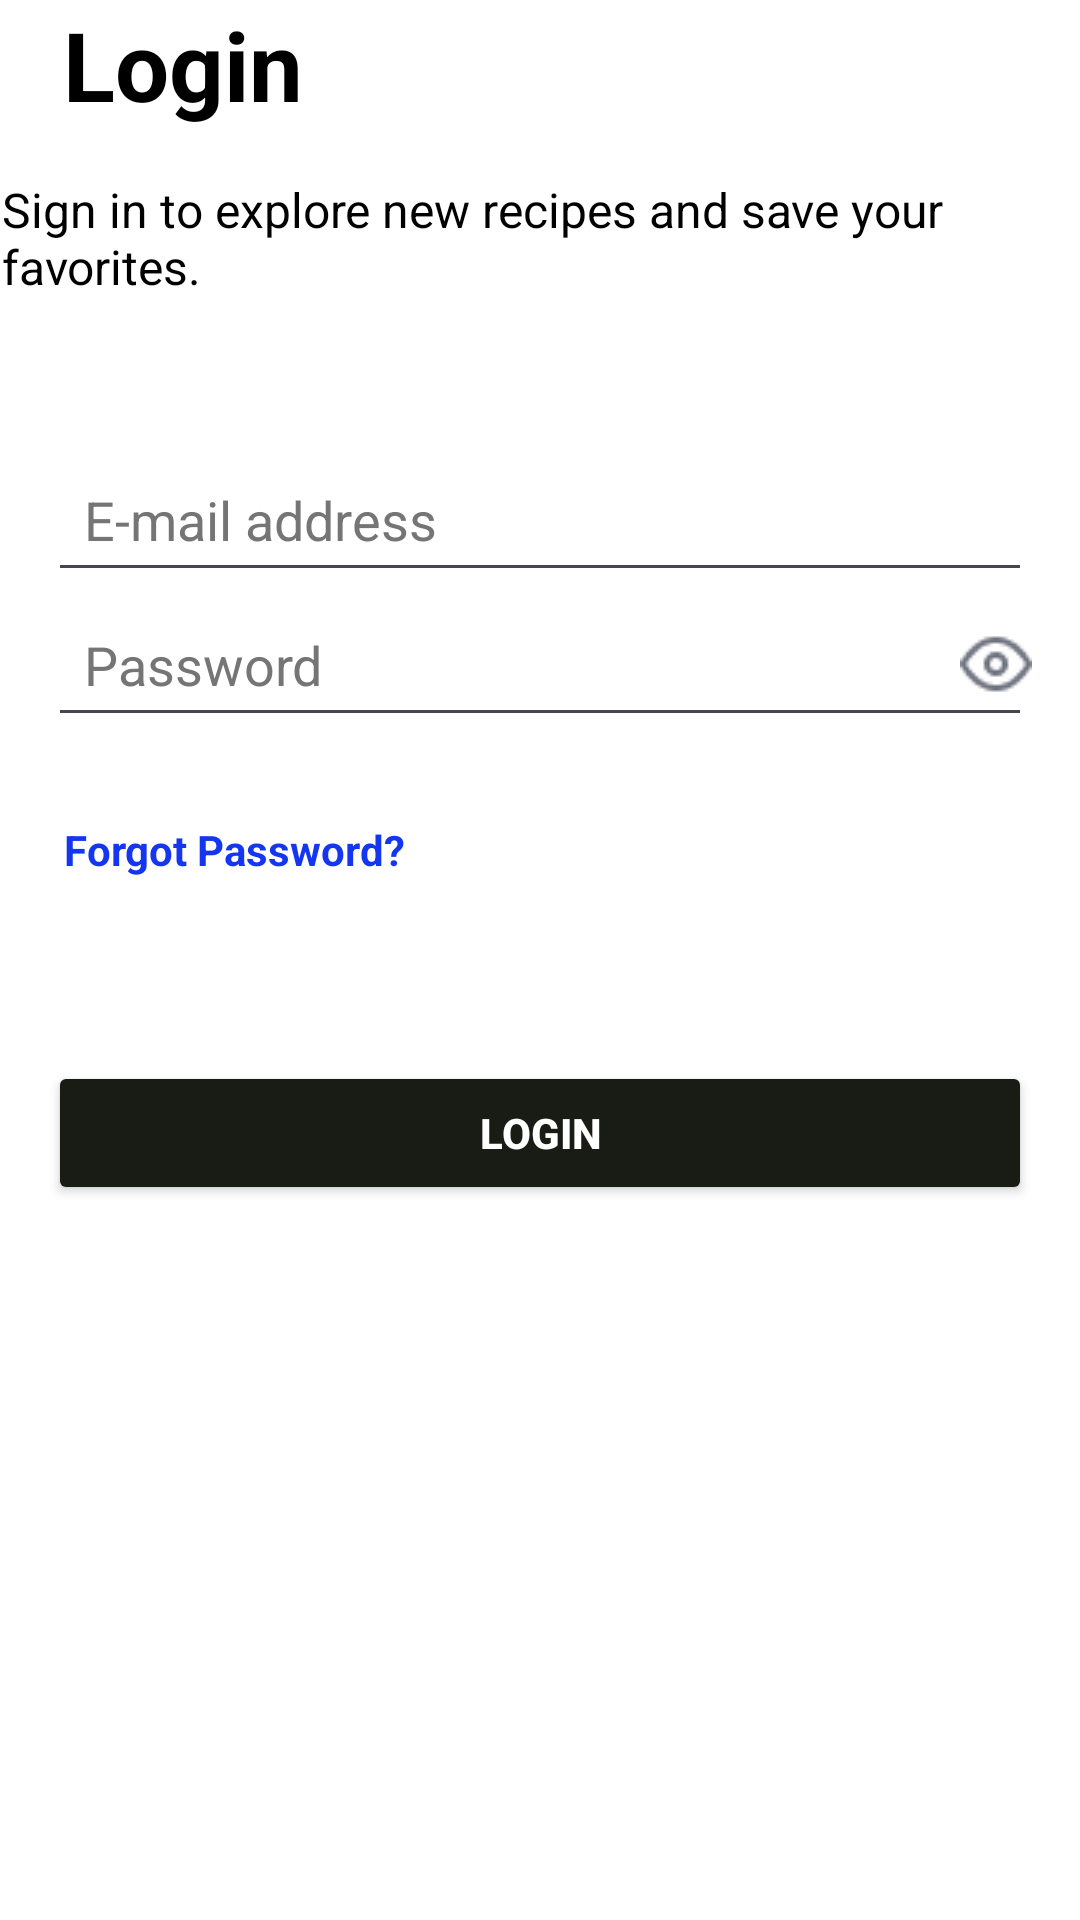

The Android layout XML behind this screen, and the referenced resources:
<!-- AndroidManifest.xml: application theme Theme.Recipeez -->
<!-- res/layout/activity_login_screen.xml -->
<?xml version="1.0" encoding="utf-8"?>
<androidx.constraintlayout.widget.ConstraintLayout xmlns:android="http://schemas.android.com/apk/res/android"
    xmlns:app="http://schemas.android.com/apk/res-auto"
    xmlns:tools="http://schemas.android.com/tools"
    android:layout_width="match_parent"
    android:layout_height="match_parent"
    android:background="@color/white"
    android:backgroundTint="@color/white"
    tools:context=".view.activities.LoginScreen">

    <TextView
        android:id="@+id/loginTitle"
        android:layout_width="wrap_content"
        android:layout_height="wrap_content"
        android:layout_marginTop="20dp"
        android:text="@string/loginTitle"
        android:textColor="@color/black"
        android:textSize="32sp"
        android:textStyle="bold"
        app:layout_constraintEnd_toEndOf="parent"
        app:layout_constraintHorizontal_bias="0.075"
        app:layout_constraintStart_toStartOf="parent"
        app:layout_constraintTop_toBottomOf="@+id/loginBackBtn" />

    <TextView
        android:id="@+id/loginContent"
        android:layout_width="359dp"
        android:layout_height="58dp"
        android:layout_marginTop="16dp"
        android:text="@string/loginContent"
        android:textColor="@color/black"
        android:textSize="16sp"
        app:layout_constraintEnd_toEndOf="parent"
        app:layout_constraintStart_toStartOf="parent"
        app:layout_constraintTop_toBottomOf="@+id/loginTitle" />

    <LinearLayout
        android:id="@+id/loginLinearLayout"
        android:layout_width="match_parent"
        android:layout_height="wrap_content"
        android:layout_marginTop="16dp"
        android:orientation="vertical"
        android:padding="16dp"
        app:layout_constraintEnd_toEndOf="parent"
        app:layout_constraintStart_toStartOf="parent"
        app:layout_constraintTop_toBottomOf="@+id/loginContent">

        <EditText
            android:id="@+id/loginEmail"
            android:layout_width="match_parent"
            android:layout_height="wrap_content"
            android:hint="@string/emailAd"
            android:inputType="textEmailAddress"
            android:padding="12dp"
            android:textColor="@color/black"
            android:textColorHint="@color/hintColor" />

        <RelativeLayout
            android:layout_width="match_parent"
            android:layout_height="wrap_content">

            <EditText
                android:id="@+id/loginPassword"
                android:layout_width="match_parent"
                android:layout_height="wrap_content"
                android:hint="@string/pwd"
                android:inputType="textPassword"
                android:padding="12dp"
                android:textColor="@color/black"
                android:textColorHint="@color/hintColor" />

            <ImageView
                android:id="@+id/eyeIcon"
                android:layout_width="wrap_content"
                android:layout_height="wrap_content"
                android:layout_alignParentEnd="true"
                android:layout_centerVertical="true"
                android:src="@drawable/eye"
                android:contentDescription="@string/toggle_password_visibility" />
        </RelativeLayout>
    </LinearLayout>

    <TextView
        android:id="@+id/loginForgotPassword"
        android:layout_width="wrap_content"
        android:layout_height="wrap_content"
        android:layout_marginTop="12dp"
        android:clickable="true"
        android:minHeight="48dp"
        android:text="@string/forgotPwd"
        android:textColor="#1536F1"
        android:textStyle="bold"
        app:layout_constraintEnd_toEndOf="parent"
        app:layout_constraintHorizontal_bias="0.087"
        app:layout_constraintStart_toStartOf="parent"
        app:layout_constraintTop_toBottomOf="@+id/loginLinearLayout" />

    <Button
        android:id="@+id/loginButton"
        android:layout_width="match_parent"
        android:layout_height="wrap_content"
        android:layout_marginStart="16dp"
        android:layout_marginTop="32dp"
        android:layout_marginEnd="16dp"
        android:backgroundTint="@color/btnActive"
        android:text="@string/loginBtn"
        android:textColor="@android:color/white"
        android:textStyle="bold"
        app:layout_constraintEnd_toEndOf="parent"
        app:layout_constraintHorizontal_bias="0.0"
        app:layout_constraintStart_toStartOf="parent"
        app:layout_constraintTop_toBottomOf="@+id/loginForgotPassword" />

</androidx.constraintlayout.widget.ConstraintLayout>
<!-- resources referenced by this layout -->
<resources>
  <color name="black">#FF000000</color>
  <color name="btnActive">#181C14</color>
  <color name="hintColor">#757575</color>
  <color name="white">#FFFFFFFF</color>
  <!-- drawable eye: png bitmap (drawable, 695 bytes) -->
  <string name="emailAd">E-mail address</string>
  <string name="forgotPwd">Forgot Password?</string>
  <string name="loginBtn">Login</string>
  <string name="loginContent">Sign in to explore new recipes and save your favorites.</string>
  <string name="loginTitle">Login</string>
  <string name="pwd">Password</string>
  <string name="toggle_password_visibility">Toggle Password Visibility</string>
  <style name="Theme.Recipeez" parent="Base.Theme.Recipeez" />
  <style name="Base.Theme.Recipeez" parent="Theme.Material3.DayNight.NoActionBar">
          
          
      </style>
</resources>
